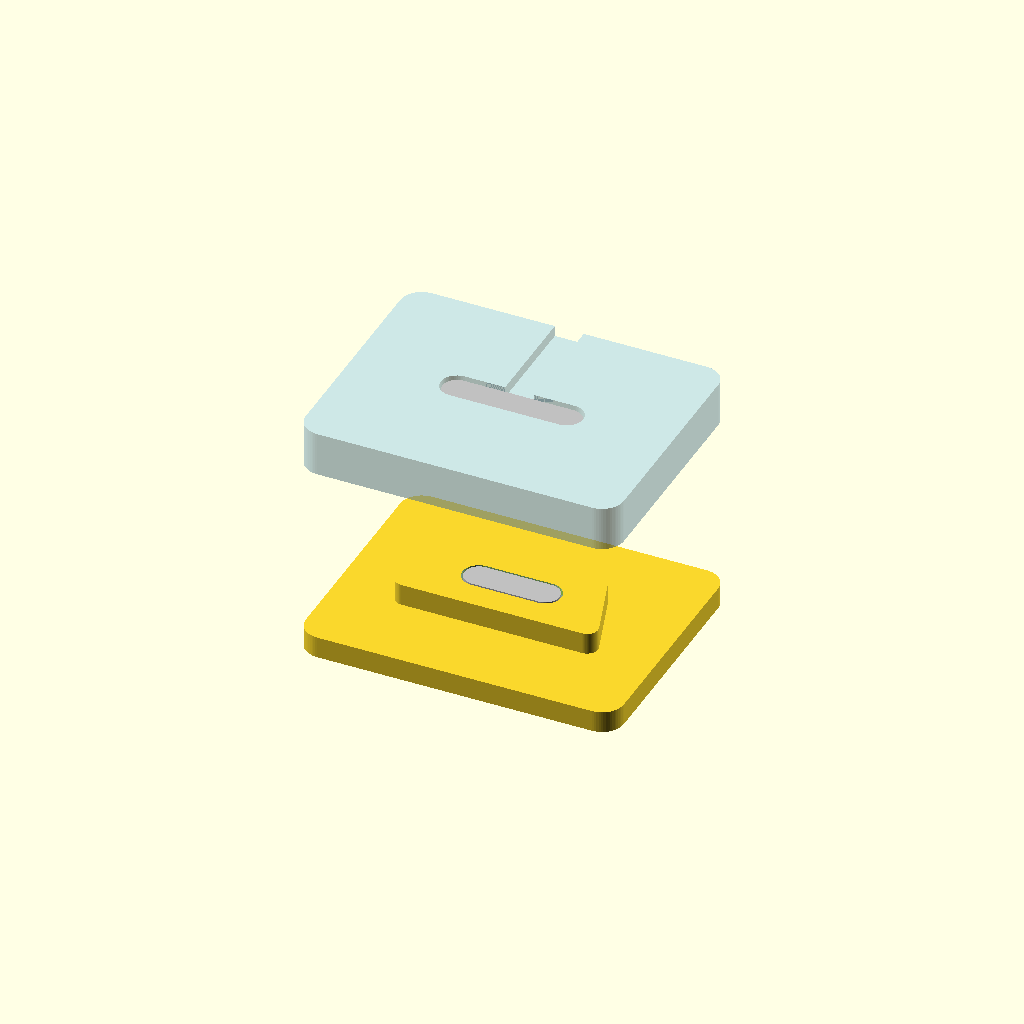
Cell 1: the model at its default parameters.
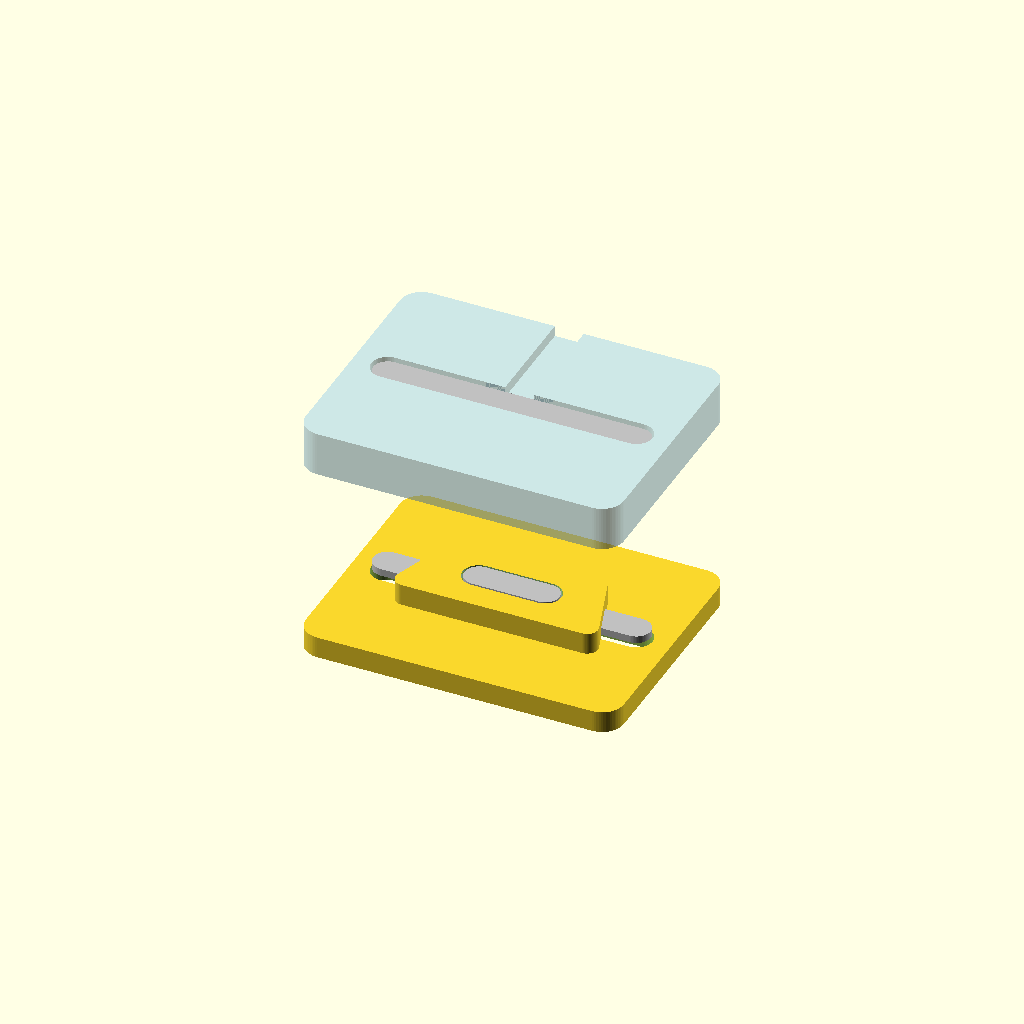
Cell 2 — flange_l set to 38.4, the other parameters unchanged.
One fixed orthographic camera (rotation 55°, 0°, 25°; colour scheme Cornfield) for every cell.
OpenSCAD source file enclosure/pogo_key_test/pogo_key_test.scad:
// Magnetic pogo connector + keystone fit test (OpenSCAD)
//
// Two small coupons that stack like two pagers:
//   top    - stands in for the TOP of a pager (and the dock): a raised
//            keystone carrying the FLAT-contact half of the connector
//   bottom - stands in for the UNDERSIDE of the pager above: a matching
//            keystone recess carrying the SPRING-PIN half (protected in the
//            recess when the pager is set down on a desk)
// The keystone is a trapezoid, so the coupons only mate one way round; in
// the real pager it sits off-centre in the coloured border.
//
// Each connector half: oval body passes through the plastic; its mounting
// flange is recessed into the keystone from the inside so it sits flush.
// Protrusion of each oval face is adjustable.
//
// Render: openscad -D 'part="top"' -o pogo_key_top.stl pogo_key_test.scad
//         part = "top", "bottom", "cal" (calibration chip), or "all"

part = "all";

// ---- Connector (measured; adjust to fit) ----
oval_l        = 13.15;  // oval body length
oval_w        = 4.0;    // oval body width
oval_clear    = 0.25;   // added to the hole all round (per side)
body_depth    = 1.5;    // body height above the flange: ESTIMATED from the first
                        // print (faces sat below the surface with 1.6-1.8 mm cover);
                        // confirm with the calibration chip
flange_l      = 19.2;   // flange length
flange_w      = 4.0;    // flange width (measured: same as the oval)
flange_t      = 1.0;    // flange thickness
flange_clear  = 0.25;   // pocket clearance per side
flange_hole_outside = 17.44;  // mounting holes, outside edge to outside edge
flange_hole_d = 1.6;    // NOT MEASURED YET, guess
flange_hole_cc = flange_hole_outside - flange_hole_d;   // centre-to-centre
screw_pilot_d = 1.3;    // pilot for small self-tapping screws (or glue)

// Plastic thickness over the flange. This sets where the connector face
// ends up: face is flush when cover_t equals the real body height above the
// flange. Find the right value with the calibration chip, then set both.
cover_t_flat  = 1.5;    // top coupon (keystone, flat contacts)
cover_t_pins  = 1.5;    // bottom coupon (recess, spring pins)
protrude_flat = body_depth - cover_t_flat;   // + = face sticks out
protrude_pins = body_depth - cover_t_pins;
cal_covers    = [1.2, 1.35, 1.5, 1.65];        // calibration chip slots

// ---- Keystone ----
key_long  = 28;    // long side of the trapezoid
key_short = 22;    // short side
key_depth = 12;    // front to back
key_h     = 3.0;   // how far the keystone stands up
key_r     = 1.5;   // corner rounding
key_clear = 0.3;   // recess clearance per side
seat_clear = 0.15; // recess is this much deeper than the keystone is tall

// ---- Coupons ----
plate_l = 44;
plate_w = 34;
top_plate_t    = 3.0;
recess_depth   = key_h + seat_clear;
bottom_plate_t = recess_depth + 3.0;
// Face gap when seated, if the faces end up where the model says:
face_gap = seat_clear - protrude_flat - protrude_pins;
wire_groove_w  = 4;
wire_groove_d  = 1.5;

$fn = 64;

// Plastic thickness the connector body passes through, from the protrusion
// wanted: body_depth = (plastic under flange) + protrusion
function plastic_t(protrusion) = body_depth - protrusion;

module stadium(l, w, h) {
  hull() for (s = [-1, 1]) translate([s * (l - w) / 2, 0, 0]) cylinder(d = w, h = h);
}

module rounded_rect(l, w, h, r) {
  hull() for (sx = [-1, 1], sy = [-1, 1])
    translate([sx * (l / 2 - r), sy * (w / 2 - r), 0]) cylinder(r = r, h = h);
}

module trapezoid(long, short, depth, h, r, grow = 0) {
  // long side at -Y, short side at +Y
  hull() for (p = [[-long / 2, -depth / 2], [long / 2, -depth / 2],
                   [short / 2, depth / 2], [-short / 2, depth / 2]])
    translate([p[0] + sign(p[0]) * (grow - r) , p[1] + sign(p[1]) * (grow - r), 0])
      cylinder(r = r, h = h);
}

// Cut-outs for one connector half, with its outer face at z = 0 (pointing +Z)
// and the plastic surface at z = -protrusion. Flange pocket opens downward.
module connector_cut(protrusion, inner_surface_z) {
  t = plastic_t(protrusion);
  // oval through-hole
  translate([0, 0, inner_surface_z - 1])
    stadium(oval_l + 2 * oval_clear, oval_w + 2 * oval_clear, 50);
  // flange pocket from the inside surface up to the flange position
  flange_z = -protrusion - t;   // underside of plastic above flange
  translate([0, 0, inner_surface_z - 1])
    stadium(flange_l + 2 * flange_clear, flange_w + 2 * flange_clear,
            flange_z - inner_surface_z + 1);
  // screw pilots: blind, stopping 0.5 mm short of the outer surface
  pilot_extra = max(0, t - 0.5);
  for (s = [-1, 1]) translate([s * flange_hole_cc / 2, 0, inner_surface_z - 1])
    cylinder(d = screw_pilot_d, h = flange_z - inner_surface_z + 1 + pilot_extra, $fn = 16);
}

module connector_body(protrusion) {   // for the preview only
  color("silver") {
    translate([0, 0, -body_depth]) stadium(oval_l, oval_w, body_depth);
    translate([0, 0, -body_depth - flange_t]) stadium(flange_l, flange_w, flange_t);
  }
}

// Top coupon: plate + keystone, flat contacts on top of the keystone
module top_coupon() {
  face_z = top_plate_t + key_h + protrude_flat;   // connector outer face
  difference() {
    union() {
      translate([0, 0, 0]) rounded_rect(plate_l, plate_w, top_plate_t, 3);
      translate([0, 0, top_plate_t]) trapezoid(key_long, key_short, key_depth, key_h, key_r);
    }
    translate([0, 0, face_z]) connector_cut(protrude_flat, -face_z);
    // wire groove under the plate, from the flange pocket to the edge
    translate([-wire_groove_w / 2, 0, -0.01]) cube([wire_groove_w, plate_w, wire_groove_d]);
  }
}

// Bottom coupon, modelled in its stacked position (recess facing down).
module bottom_coupon_stacked() {
  base_z = top_plate_t;                 // sits on the top coupon's plate
  ceiling_z = base_z + recess_depth;
  pin_face_z = ceiling_z - protrude_pins;
  top_z = base_z + bottom_plate_t;
  difference() {
    translate([0, 0, base_z]) rounded_rect(plate_l, plate_w, bottom_plate_t, 3);
    // keystone recess
    translate([0, 0, base_z - 0.01])
      trapezoid(key_long, key_short, key_depth, ceiling_z - base_z + 0.01, key_r, key_clear);
    // connector: outer face points DOWN, so mirror the cut in Z
    translate([0, 0, pin_face_z]) mirror([0, 0, 1])
      connector_cut(protrude_pins, -(top_z - pin_face_z));
    // wire groove on the top (inside) face
    translate([-wire_groove_w / 2, 0, top_z - wire_groove_d]) cube([wire_groove_w, plate_w, wire_groove_d + 0.01]);
  }
}

// Calibration chip: one connector slot per cover thickness; the top surface
// is the reference. Notches on the near edge: 1 = first value, etc.
cal_pitch = 10;
cal_t     = max(cal_covers) + flange_t + 0.6;
module cal_chip() {
  n = len(cal_covers);
  difference() {
    translate([-14, -cal_pitch / 2, 0]) cube([28, n * cal_pitch, cal_t]);
    for (i = [0 : n - 1]) translate([0, i * cal_pitch, cal_t])
      connector_cut(body_depth - cal_covers[i], -cal_t);
    for (i = [0 : n - 1]) for (j = [0 : i])
      translate([-14, i * cal_pitch - 2 + j * 1.6, -1]) cylinder(d = 1.0, h = cal_t + 2, $fn = 12);
  }
}

// Print orientations: both with the "inside" (flange) face on the bed
module top_print() { top_coupon(); }
module bottom_print() {
  translate([0, 0, top_plate_t + bottom_plate_t]) rotate([180, 0, 0]) bottom_coupon_stacked();
}

module preview() {
  top_coupon();
  translate([0, 0, top_plate_t + key_h + protrude_flat]) connector_body(protrude_flat);
  translate([0, 0, 25]) {
    color("lightblue", 0.6) bottom_coupon_stacked();
    pin_face_z = top_plate_t + recess_depth - protrude_pins;
    translate([0, 0, pin_face_z]) mirror([0, 0, 1]) connector_body(protrude_pins);
  }
}

if (part == "top") top_print();
else if (part == "cal") cal_chip();
else if (part == "bottom") bottom_print();
else preview();

echo(str("Face protrusion: flat ", protrude_flat, " mm, pins ", protrude_pins,
         " mm (if the connector body is ", body_depth, " mm above its flange)"));
echo(str("Keystone ", key_h, " mm, recess ", recess_depth, " mm, designed face gap ",
         face_gap, " mm"));
Parameter table extracted from the source (name, type, default, range or options):
part: string, default "all"
oval_l: number, default 13.15
oval_w: number, default 4
oval_clear: number, default 0.25
body_depth: number, default 1.5
flange_l: number, default 19.2
flange_w: number, default 4
flange_t: number, default 1
flange_clear: number, default 0.25
flange_hole_outside: number, default 17.44
flange_hole_d: number, default 1.6
screw_pilot_d: number, default 1.3
cover_t_flat: number, default 1.5
cover_t_pins: number, default 1.5
cal_covers: vector, default [1.2, 1.35, 1.5, 1.65]
key_long: number, default 28
key_short: number, default 22
key_depth: number, default 12
key_h: number, default 3
key_r: number, default 1.5
key_clear: number, default 0.3
seat_clear: number, default 0.15
plate_l: number, default 44
plate_w: number, default 34
top_plate_t: number, default 3
wire_groove_w: number, default 4
wire_groove_d: number, default 1.5
